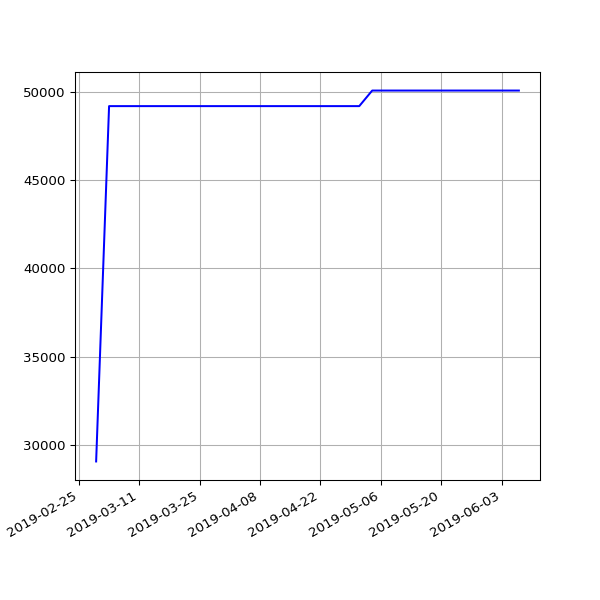

The table this chart was drawn from, first rows:
date, value
2019-03-01 06:43:32 +0000, 29076
2019-03-04 07:01:27 +0000, 49178
2019-03-07 07:15:07 +0000, 49178
2019-03-10 06:41:23 +0000, 49178
2019-03-13 06:35:04 +0000, 49178
2019-03-16 06:34:51 +0000, 49178
2019-03-19 06:42:23 +0000, 49178
2019-03-22 06:58:13 +0000, 49178
2019-03-25 06:50:58 +0000, 49178
2019-03-28 07:47:59 +0000, 49178
2019-04-01 07:40:45 +0100, 49178
2019-04-04 06:42:25 +0100, 49178
2019-04-07 06:51:48 +0100, 49178
2019-04-10 06:56:15 +0100, 49178
2019-04-16 11:24:05 +0100, 49178
2019-04-19 07:16:50 +0100, 49178
2019-04-22 07:00:26 +0100, 49178
2019-04-25 02:35:56 +0100, 49178
2019-05-01 07:20:31 +0100, 49178
2019-05-04 07:15:27 +0100, 50059
2019-05-07 07:29:37 +0100, 50059
2019-05-10 07:10:29 +0100, 50059
2019-05-13 07:01:24 +0100, 50059
2019-05-16 07:14:22 +0100, 50059
2019-05-19 06:46:07 +0100, 50059
2019-05-22 07:06:31 +0100, 50059
2019-05-25 07:04:15 +0100, 50059
2019-06-01 06:56:39 +0100, 50059
2019-06-04 06:58:16 +0100, 50059
2019-06-07 07:01:51 +0100, 50059
